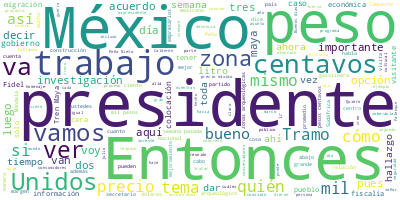

The data file committed next to this chart (first rows):
Participante, Texto, Sentimiento, Palabras, Dia, Mes, Anio
PRESIDENTE ANDRES MANUEL LOPEZ OBRADOR, Buenos días. ánimo., 0.0, 3, 11, 07, 2022
PRESIDENTE ANDRES MANUEL LOPEZ OBRADOR, Vamos a iniciar la semana. Vamos a tener…, 0.0, 14, 11, 07, 2022
PREGUNTA, ?¿A qué?hora, presidente, tiene su vuelo…, 0.0, 7, 11, 07, 2022
PRESIDENTE ANDRES MANUEL LOPEZ OBRADOR, Salimos creo que como a las 10 y media d…, 0.0, 37, 11, 07, 2022
PRESIDENTE ANDRES MANUEL LOPEZ OBRADOR, Y posteriormente Diego Prieto va a dar a…, 0.0, 91, 11, 07, 2022
PRESIDENTE ANDRES MANUEL LOPEZ OBRADOR, Entonces, vamos primero con Ricardo, por…, 0.0, 7, 11, 07, 2022
RICARDO SHEFFIELD PADILLA, ?Buenos días, señor presidente; muy buen…, 0.0, 13, 11, 07, 2022
RICARDO SHEFFIELD PADILLA, Quién es quién en el precio de los combu…, 0.0, 35, 11, 07, 2022
RICARDO SHEFFIELD PADILLA, Y el 7 de julio como fecha de corte de l…, 0.0, 24, 11, 07, 2022
RICARDO SHEFFIELD PADILLA, Las tres marcas que la semana pasada fue…, 0.0, 60, 11, 07, 2022
RICARDO SHEFFIELD PADILLA, La más cara para la regular fue en Benit…, 0.0, 56, 11, 07, 2022
RICARDO SHEFFIELD PADILLA, Y nos vamos a la Premium, en donde G500,…, 0.0, 63, 11, 07, 2022
RICARDO SHEFFIELD PADILLA, Y en el diésel,?Orsan, en Coatzacoalcos,…, 0.0, 64, 11, 07, 2022
RICARDO SHEFFIELD PADILLA, Cuatrocientas 14 denuncias recibimos a t…, 0.0, 48, 11, 07, 2022
RICARDO SHEFFIELD PADILLA, Encontramos cinco gasolineras con irregu…, 0.0, 41, 11, 07, 2022
RICARDO SHEFFIELD PADILLA, Y una gasolinera?Gulf?en León, Guanajuat…, 0.0, 66, 11, 07, 2022
RICARDO SHEFFIELD PADILLA, Y la de San Juan de los Lagos, ahí sí pó…, 0.0, 48, 11, 07, 2022
RICARDO SHEFFIELD PADILLA, La más barata, sin tomar en cuenta el ma…, 0.0, 52, 11, 07, 2022
RICARDO SHEFFIELD PADILLA, Las más económicas para la Premium, 21.7…, 0.0, 57, 11, 07, 2022
RICARDO SHEFFIELD PADILLA, El diésel, la más barata, 22.19 de Coatz…, 0.0, 38, 11, 07, 2022
RICARDO SHEFFIELD PADILLA, Y también continuamos monitoreando el te…, 0.0, 20, 11, 07, 2022
RICARDO SHEFFIELD PADILLA, Quién es quién en el gas LP, si hacemos …, 0.0, 50, 11, 07, 2022
RICARDO SHEFFIELD PADILLA, Para tanques estacionarios fue de 13 pes…, 0.0, 24, 11, 07, 2022
RICARDO SHEFFIELD PADILLA, Seguimos encontrando casos por abajo del…, 0.0, 82, 11, 07, 2022
RICARDO SHEFFIELD PADILLA, Y?SoniGas, en San Felipe, Guanajuato, 25…, 0.0, 41, 11, 07, 2022
RICARDO SHEFFIELD PADILLA, Encontramos irregularidades menores que …, 0.0, 39, 11, 07, 2022
RICARDO SHEFFIELD PADILLA, Quién es quién en la canasta de los 24 p…, 0.0, 73, 11, 07, 2022
RICARDO SHEFFIELD PADILLA, Tenemos la zona centro, donde el precio …, 0.0, 93, 11, 07, 2022
RICARDO SHEFFIELD PADILLA, Nos vamos a la zona norte, centro norte,…, 0.0, 71, 11, 07, 2022
RICARDO SHEFFIELD PADILLA, Las centrales de abastos fueron superada…, 0.0, 111, 11, 07, 2022
RICARDO SHEFFIELD PADILLA, Fuentes Mares, en Chihuahua, Chihuahua, …, 0.0, 23, 11, 07, 2022
RICARDO SHEFFIELD PADILLA, Y en la zona sur, sureste tenemos la opc…, 0.0, 55, 11, 07, 2022
RICARDO SHEFFIELD PADILLA, Toca reportar en esta ocasión remesas, q…, 0.0, 50, 11, 07, 2022
RICARDO SHEFFIELD PADILLA, Las remesas fueron cinco mil 172 millone…, 0.0, 78, 11, 07, 2022
RICARDO SHEFFIELD PADILLA, ¿Quién fue la mejor opción?, 0.0, 5, 11, 07, 2022
RICARDO SHEFFIELD PADILLA, Recuerden nuestros paisanos, nuestras pa…, 0.0, 33, 11, 07, 2022
RICARDO SHEFFIELD PADILLA, Ulink?fue la mejor opción, que lo tomen …, 0.0, 23, 11, 07, 2022
RICARDO SHEFFIELD PADILLA, Mientras que la peor opción fue de?Xoom,…, 0.0, 54, 11, 07, 2022
RICARDO SHEFFIELD PADILLA, Ulink?la mejor opción también para depós…, 0.0, 23, 11, 07, 2022
RICARDO SHEFFIELD PADILLA, Mientras que la peor opción fue Pangea M…, 0.0, 45, 11, 07, 2022
RICARDO SHEFFIELD PADILLA, Vean ustedes cómo?Ulink, que no cobra co…, 0.0, 61, 11, 07, 2022
RICARDO SHEFFIELD PADILLA, Muchas gracias., 0.0, 2, 11, 07, 2022
DIEGO PRIETO HERNANDEZ, ?Con permiso, presidente. Muy buenos día…, 0.0, 11, 11, 07, 2022
DIEGO PRIETO HERNANDEZ, Buenos días, señor presidente. Que tenga…, 0.0, 16, 11, 07, 2022
DIEGO PRIETO HERNANDEZ, Buen día, Ricardo, también por tu siempr…, 0.0, 9, 11, 07, 2022
DIEGO PRIETO HERNANDEZ, La Secretaría de Cultura y el Instituto …, 0.0, 52, 11, 07, 2022
DIEGO PRIETO HERNANDEZ, El trabajo que realizamos tiene cuatro v…, 0.0, 7, 11, 07, 2022
DIEGO PRIETO HERNANDEZ, La primera, el salvamento arqueológico y…, 0.0, 33, 11, 07, 2022
DIEGO PRIETO HERNANDEZ, La segunda tarea tiene que ver con el me…, 0.0, 85, 11, 07, 2022
DIEGO PRIETO HERNANDEZ, La tercera línea de trabajo es el desarr…, 0.0, 41, 11, 07, 2022
DIEGO PRIETO HERNANDEZ, Y la cuarta línea de trabajo tiene que v…, 0.0, 72, 11, 07, 2022
DIEGO PRIETO HERNANDEZ, Quisiera destacar cómo el trabajo de sal…, 0.0, 68, 11, 07, 2022
DIEGO PRIETO HERNANDEZ, En cuanto a objetos arqueológicos relati…, 0.0, 49, 11, 07, 2022
DIEGO PRIETO HERNANDEZ, En cuanto al hallazgo de enterramientos …, 0.0, 26, 11, 07, 2022
DIEGO PRIETO HERNANDEZ, En cuanto a rasgos naturales asociados a…, 0.0, 20, 11, 07, 2022
DIEGO PRIETO HERNANDEZ, En cuanto a fragmentos de cerámica, es d…, 0.0, 57, 11, 07, 2022
DIEGO PRIETO HERNANDEZ, Quiero que se observe cómo esta recupera…, 0.0, 44, 11, 07, 2022
DIEGO PRIETO HERNANDEZ, En cuanto a vasijas completas o relativa…, 0.0, 19, 11, 07, 2022
DIEGO PRIETO HERNANDEZ, Quiero que observen que estos hallazgos …, 0.0, 70, 11, 07, 2022
DIEGO PRIETO HERNANDEZ, Por supuesto que en el Tramo 5 hay halla…, 0.0, 62, 11, 07, 2022
... 198 more rows
